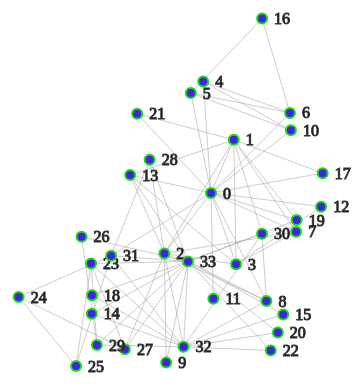
D3 v2 page, settled after 360 driven frames (6 s of simulated time); the page loaded 1 data file(s).



var width = 960,
    height = 500

var svg = d3.select("body").append("svg")
    .attr("width", width)
    .attr("height", height);

var force = d3.layout.force()
    .gravity(.05)
    .distance(100)
    .charge(-100)
    .size([width, height]);

d3.json("graph.json", function(json) {
  force
      .nodes(json.nodes)
      .links(json.links)
      .start();

  var link = svg.selectAll(".link")
      .data(json.links)
    .enter().append("line")
      .attr("class", "link")
    .style("stroke-width", function(d) { return Math.sqrt(d.weight); });

  var node = svg.selectAll(".node")
      .data(json.nodes)
    .enter().append("g")
      .attr("class", "node")
      .call(force.drag);

  node.append("circle")
      .attr("r","5");

  node.append("text")
      .attr("dx", 12)
      .attr("dy", ".35em")
      .text(function(d) { return d.name });

  force.on("tick", function() {
    link.attr("x1", function(d) { return d.source.x; })
        .attr("y1", function(d) { return d.source.y; })
        .attr("x2", function(d) { return d.target.x; })
        .attr("y2", function(d) { return d.target.y; });

    node.attr("transform", function(d) { return "translate(" + d.x + "," + d.y + ")"; });
  });
});



### data: graph.json
{
 "nodes": [
  {
   "name": "0",
   "club": "Mr. Hi"
  },
  {
   "name": "1",
   "club": "Mr. Hi"
  },
  {
   "name": "2",
   "club": "Mr. Hi"
  },
  {
   "name": "3",
   "club": "Mr. Hi"
  },
  {
   "name": "4",
   "club": "Mr. Hi"
  },
  {
   "name": "5",
   "club": "Mr. Hi"
  },
  {
   "name": "6",
   "club": "Mr. Hi"
  },
  {
   "name": "7",
   "club": "Mr. Hi"
  },
  "... 26 more items"
 ],
 "links": [
  {
   "source": 0,
   "target": 1
  },
  {
   "source": 0,
   "target": 2
  },
  {
   "source": 0,
   "target": 3
  },
  {
   "source": 0,
   "target": 4
  },
  {
   "source": 0,
   "target": 5
  },
  {
   "source": 0,
   "target": 6
  },
  {
   "source": 0,
   "target": 7
  },
  {
   "source": 0,
   "target": 8
  },
  "... 70 more items"
 ]
}